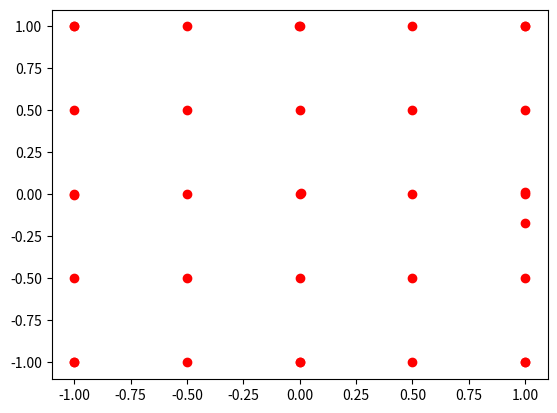

The script that saved this image:
import numpy as np
import matplotlib.pyplot as plt
from scipy import optimize
from scipy.optimize import Bounds

def show_plan(x):
    x0 = []
    x1 = []
    for i in range(len(x)):
        x0.append(x[i][0])
        x1.append(x[i][1])
    plt.plot(x0, x1, 'ro')
    plt.show()


def model(x1,x2):
    return np.array([[1], [x1],[x2],[x1*x2], [x1*x1],[x2*x2]])

# Построение информационной матрицы
def get_m(x, p):
    M = np.zeros((6, 6))
    for i in range(len(p)):
        f_value = model(x[i][0], x[i][1])
        M += p[i] * np.dot(f_value, f_value.T)
    return M


def fi(x, M):
    M_inv = np.linalg.inv(M)
    f_value = model(x[0], x[1])
    return -np.dot(f_value.T,  np.dot(np.linalg.matrix_power(M_inv, 2).T, f_value))


def minimization(x0, M):
    result = optimize.minimize(fi, x0, method="Nelder-Mead", args=(M), bounds=Bounds(-1, 1)).x
    return result


def a_functional(M):
    M_inv = np.linalg.inv(M)
    return np.trace(M_inv)

# Последовательный алгоритм
def sequential_algorithm(x, p):
    iter = 0
    while True:
        a = 1 / len(p)
        M = get_m(x, p)
        if iter % 10 == 0:
            print("iter=", iter)
            print("a_functional=", a_functional(M))
        new_point = minimization(np.random.uniform(-1, 1, 2), M)
        if is_A_optimal(new_point, M):
            break
        x_new = x[:]
        x_new.append(new_point)
        while True:
            p_new = p[:]
            for i in range(len(p)):
                p_new[i] = (1-a)*p[i]
            p_new.append(a)
            M_new = get_m(x_new, p_new)
            if a < 0.001:
                break
            elif a_functional(M) <= a_functional(M_new):
                a /= 2
            else:
                x, p = plan_cleaning(x_new, p_new)
                break
        iter += 1
    print("iter=", iter)
    print("a_functional=", a_functional(M))
    return x, p


def is_A_optimal(x, M):
    M_inv = np.linalg.inv(M)
    sigma = abs(fi(x, M)) * 0.0001 # Должен быть множитель 0.01, но т.к. из-за такого условия рано 
                                   # прекращается алгоритм поменял множитель на меньший
    #print("sigma = " + str(sigma))
    #print('expression = ' + str(abs(-fi(x, M) + -np.trace(np.dot(M, np.linalg.matrix_power(M_inv, 2))))))
    if abs(-fi(x, M) + -np.trace(np.dot(M, np.linalg.matrix_power(M_inv, 2)))) <= sigma:
        return True
    return False


# Очистка плана
def plan_cleaning(x, p):
    q = len(p)
    i = q-1
    while i >= 0:
        j = 0
        while j < i:
            if (x[i] - x[j]).T @ (x[i] - x[j]) < 0.01:
                x[j] = x[i]*p[i] + x[j]*p[j]
                p[j] += p[i]
                x[j] /= p[j]
                p.pop(i)
                x.pop(i)
                q -= 1
                break
            j += 1
        if j == i and p[i] < 0.01:
            p_sum = np.sum([p[k] for k in range(len(p)) if i!=k])
            p = [p[k]/p_sum for k in range(len(p))]
            p.pop(i)
            x.pop(i)
            q -= 1
        i -= 1
    return x, p


if __name__ == "__main__":
    m=5
    n = m*m  # количество точек плана
    p = [1/n] * n # веса

    # dots = np.linspace(-1, 1, m)
    dots = np.array([-1, -0.5, 0, 0.5, 1])
    x = []
    for i in range(n):
        x.append(np.array([dots[i // m], dots[i % m]]))
    show_plan(x)
    x, p = sequential_algorithm(x, p)
    show_plan(x)
